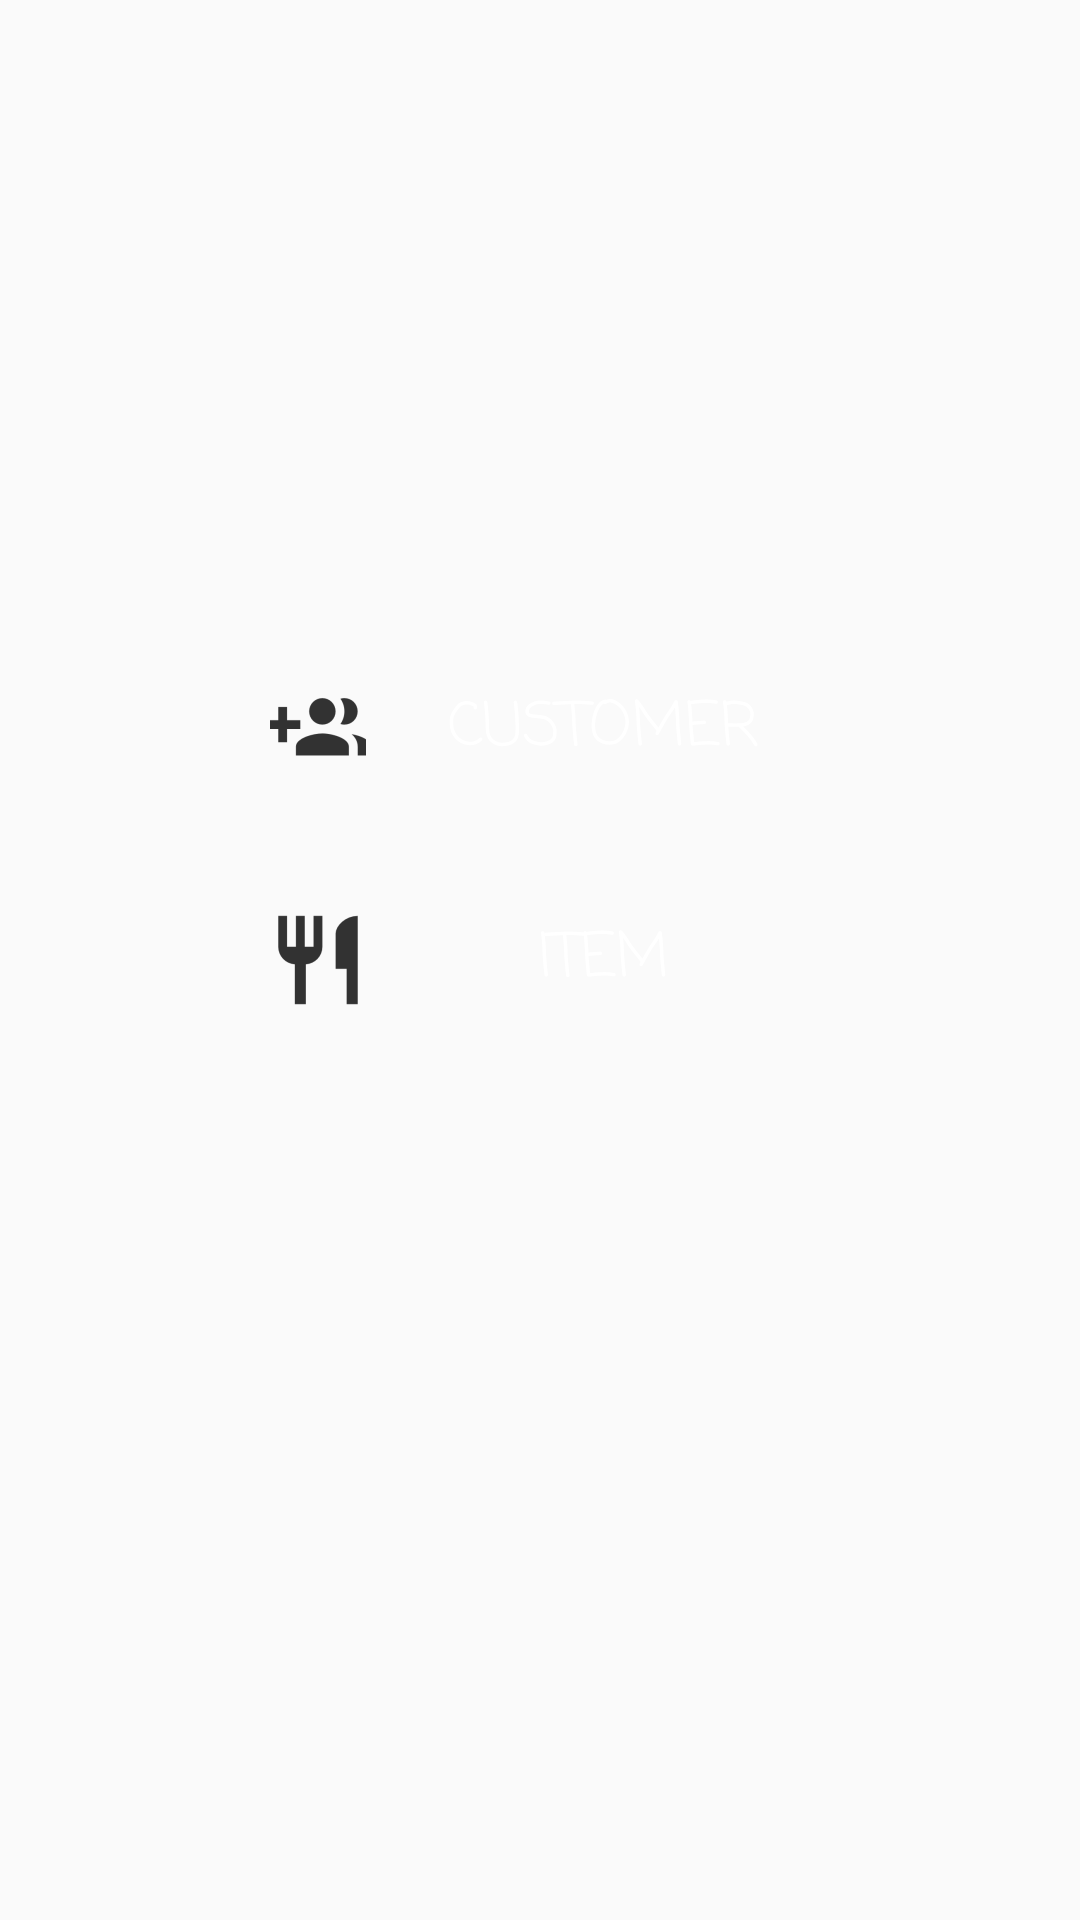

Android layout source for this screen:
<!-- AndroidManifest.xml: application theme AppTheme -->
<!-- res/layout/activity_add.xml -->
<?xml version="1.0" encoding="utf-8"?>
<RelativeLayout xmlns:android="http://schemas.android.com/apk/res/android"
    xmlns:app="http://schemas.android.com/apk/res-auto"
    xmlns:tools="http://schemas.android.com/tools"
    android:layout_width="match_parent"
    android:layout_height="match_parent"
    tools:context=".HomeActivity">


    <Button
        android:id="@+id/add_customer"
        android:layout_width="220dp"
        android:layout_height="wrap_content"
        android:background="@drawable/roundbutton"
        android:drawableLeft="@drawable/ic_add_customer"
        android:layout_above="@+id/add_item"
        android:layout_marginBottom="5dp"
        android:drawablePadding="10dp"
        android:elevation="10dp"
        android:layout_centerHorizontal="true"
        android:fontFamily="casual"
        android:padding="20dp"
        android:text="Customer"
        android:textColor="#ffffff"
        android:textSize="20dp" />

    <Button
        android:id="@+id/add_item"
        android:layout_width="220dp"
        android:layout_height="wrap_content"
        android:background="@drawable/roundbutton"
        android:drawableLeft="@drawable/ic_add_item"
        android:layout_centerHorizontal="true"
        android:layout_centerVertical="true"
        android:drawablePadding="10dp"
        android:elevation="10dp"
        android:fontFamily="casual"
        android:padding="20dp"
        android:text="Item"
        android:textColor="#ffffff"
        android:textSize="20dp" />

</RelativeLayout>
<!-- resources referenced by this layout -->
<resources>
  <!-- drawable ic_add_customer: png bitmap (drawable-hdpi, 636 bytes) -->
  <!-- drawable ic_add_item: png bitmap (drawable-hdpi, 471 bytes) -->
  <style name="AppTheme" parent="Base.Theme.AppCompat.Light.DarkActionBar">
          
          <item name="colorPrimary">@color/colorPrimary</item>
          <item name="colorPrimaryDark">@color/colorPrimaryDark</item>
          <item name="colorAccent">@color/colorAccent</item>
      </style>
  <color name="colorPrimary">#1f4fbd</color>
  <color name="colorPrimaryDark">#202b55</color>
  <color name="colorAccent">#b90c1f</color>
</resources>
